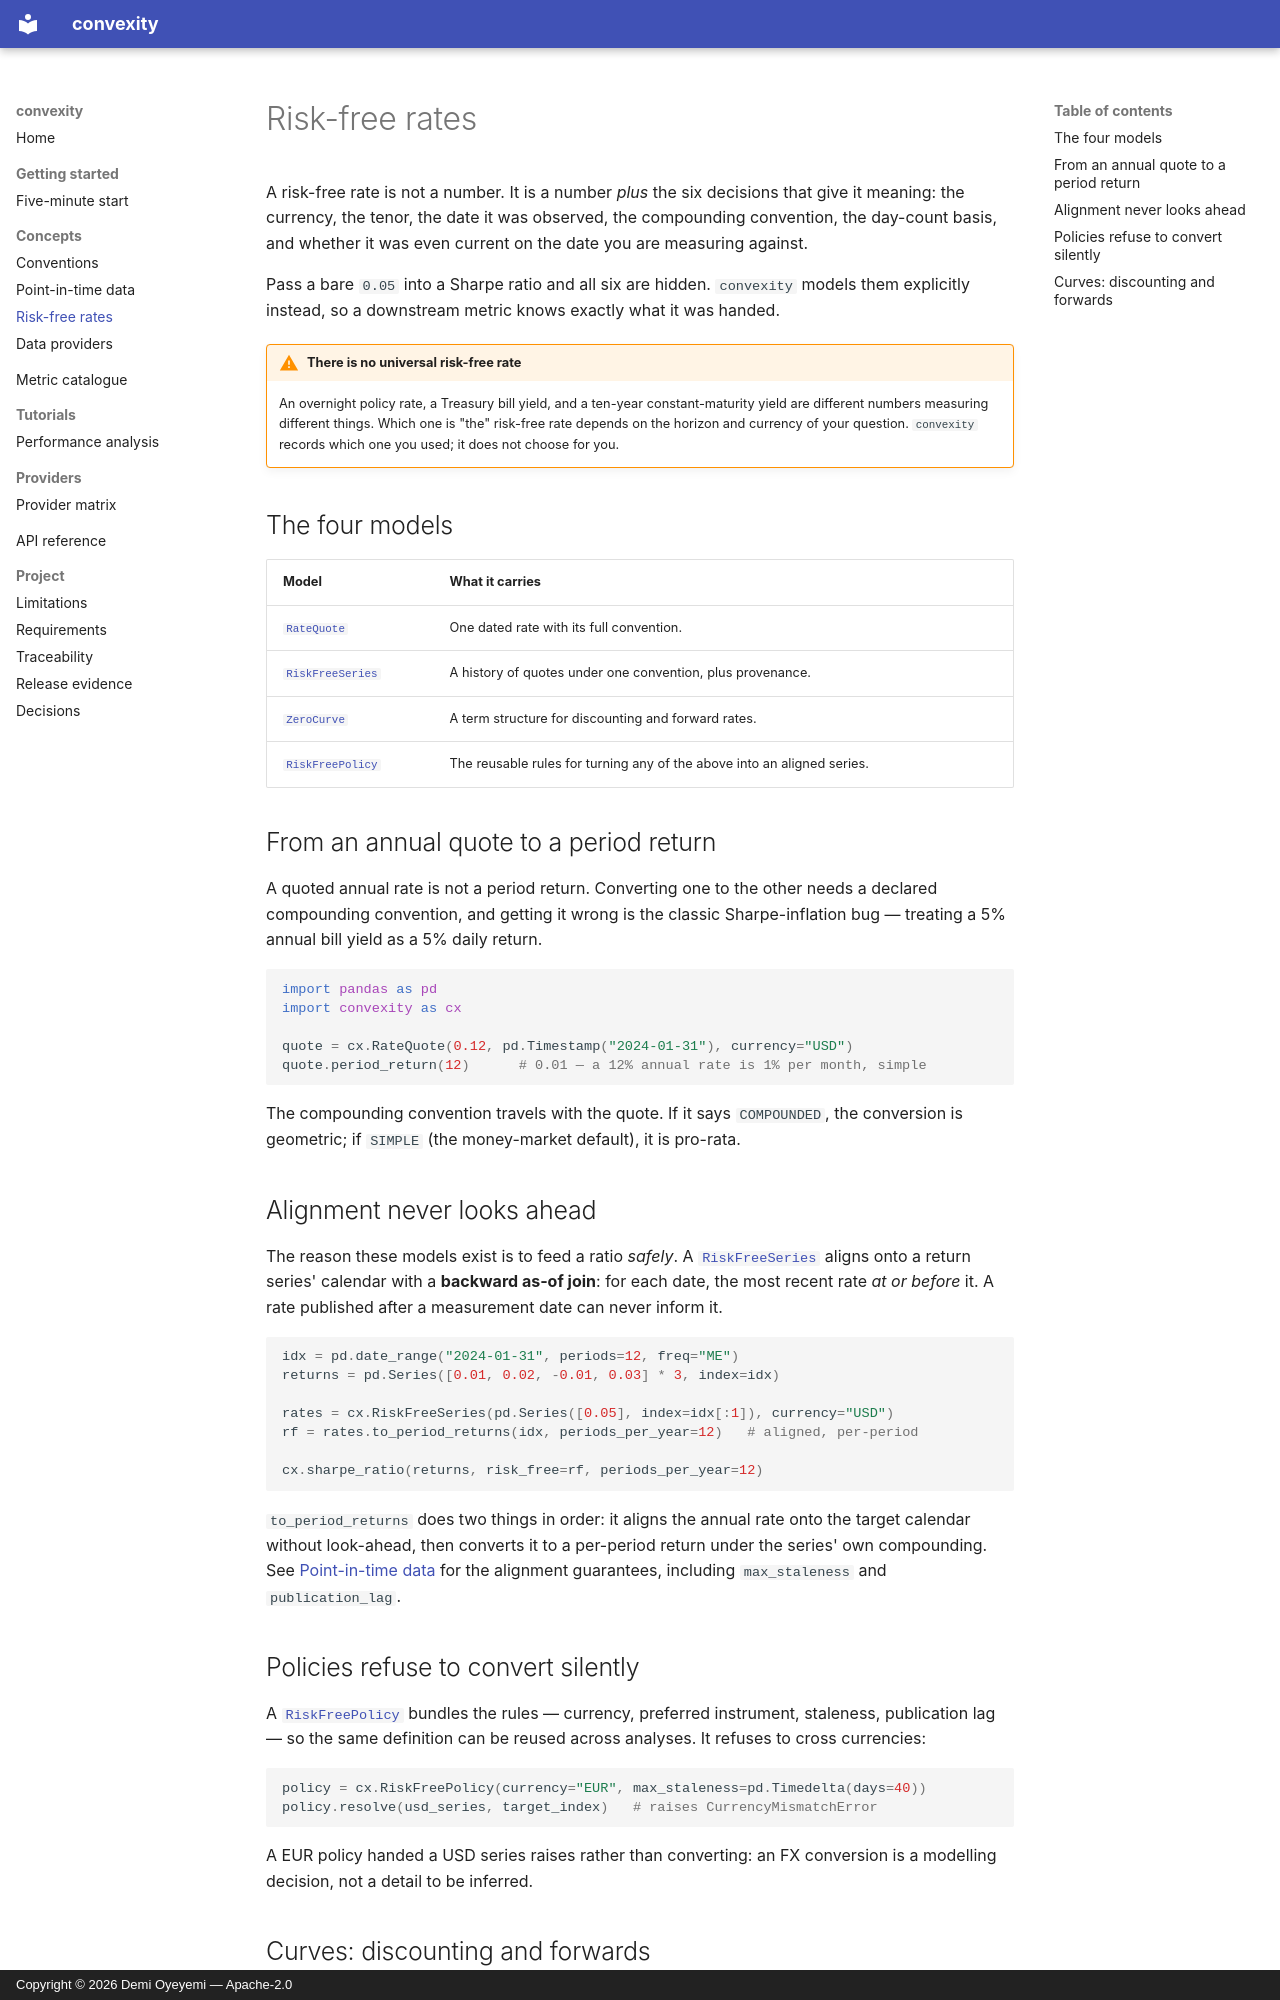

repository: demilade-o/convexity · page: concepts/risk-free-rates/index.html · generator: mkdocs · copyright: Copyright © 2026 Demi Oyeyemi — Apache-2.0

# Risk-free rates

A risk-free rate is not a number. It is a number *plus* the six decisions that
give it meaning: the currency, the tenor, the date it was observed, the
compounding convention, the day-count basis, and whether it was even current on
the date you are measuring against.

Pass a bare `0.05` into a Sharpe ratio and all six are hidden. `convexity` models
them explicitly instead, so a downstream metric knows exactly what it was handed.

!!! warning "There is no universal risk-free rate"
    An overnight policy rate, a Treasury bill yield, and a ten-year
    constant-maturity yield are different numbers measuring different things.
    Which one is "the" risk-free rate depends on the horizon and currency of your
    question. `convexity` records which one you used; it does not choose for you.

## The four models

| Model | What it carries |
| --- | --- |
| [`RateQuote`](../reference/api.md#convexity.rates.models.RateQuote) | One dated rate with its full convention. |
| [`RiskFreeSeries`](../reference/api.md#convexity.rates.models.RiskFreeSeries) | A history of quotes under one convention, plus provenance. |
| [`ZeroCurve`](../reference/api.md#convexity.rates.models.ZeroCurve) | A term structure for discounting and forward rates. |
| [`RiskFreePolicy`](../reference/api.md#convexity.rates.models.RiskFreePolicy) | The reusable rules for turning any of the above into an aligned series. |

## From an annual quote to a period return

A quoted annual rate is not a period return. Converting one to the other needs a
declared compounding convention, and getting it wrong is the classic
Sharpe-inflation bug — treating a 5% annual bill yield as a 5% daily return.

```python
import pandas as pd
import convexity as cx

quote = cx.RateQuote(0.12, pd.Timestamp("2024-01-31"), currency="USD")
quote.period_return(12)      # 0.01 — a 12% annual rate is 1% per month, simple
```

The compounding convention travels with the quote. If it says `COMPOUNDED`, the
conversion is geometric; if `SIMPLE` (the money-market default), it is pro-rata.

## Alignment never looks ahead

The reason these models exist is to feed a ratio *safely*. A
[`RiskFreeSeries`](../reference/api.md#convexity.rates.models.RiskFreeSeries)
aligns onto a return series' calendar with a **backward as-of join**: for each
date, the most recent rate *at or before* it. A rate published after a
measurement date can never inform it.

```python
idx = pd.date_range("2024-01-31", periods=12, freq="ME")
returns = pd.Series([0.01, 0.02, -0.01, 0.03] * 3, index=idx)

rates = cx.RiskFreeSeries(pd.Series([0.05], index=idx[:1]), currency="USD")
rf = rates.to_period_returns(idx, periods_per_year=12)   # aligned, per-period

cx.sharpe_ratio(returns, risk_free=rf, periods_per_year=12)
```

`to_period_returns` does two things in order: it aligns the annual rate onto the
target calendar without look-ahead, then converts it to a per-period return under
the series' own compounding. See [Point-in-time data](point-in-time.md) for the
alignment guarantees, including `max_staleness` and `publication_lag`.

## Policies refuse to convert silently

A [`RiskFreePolicy`](../reference/api.md#convexity.rates.models.RiskFreePolicy)
bundles the rules — currency, preferred instrument, staleness, publication lag —
so the same definition can be reused across analyses. It refuses to cross
currencies:

```python
policy = cx.RiskFreePolicy(currency="EUR", max_staleness=pd.Timedelta(days=40))
policy.resolve(usd_series, target_index)   # raises CurrencyMismatchError
```

A EUR policy handed a USD series raises rather than converting: an FX conversion
is a modelling decision, not a detail to be inferred.
